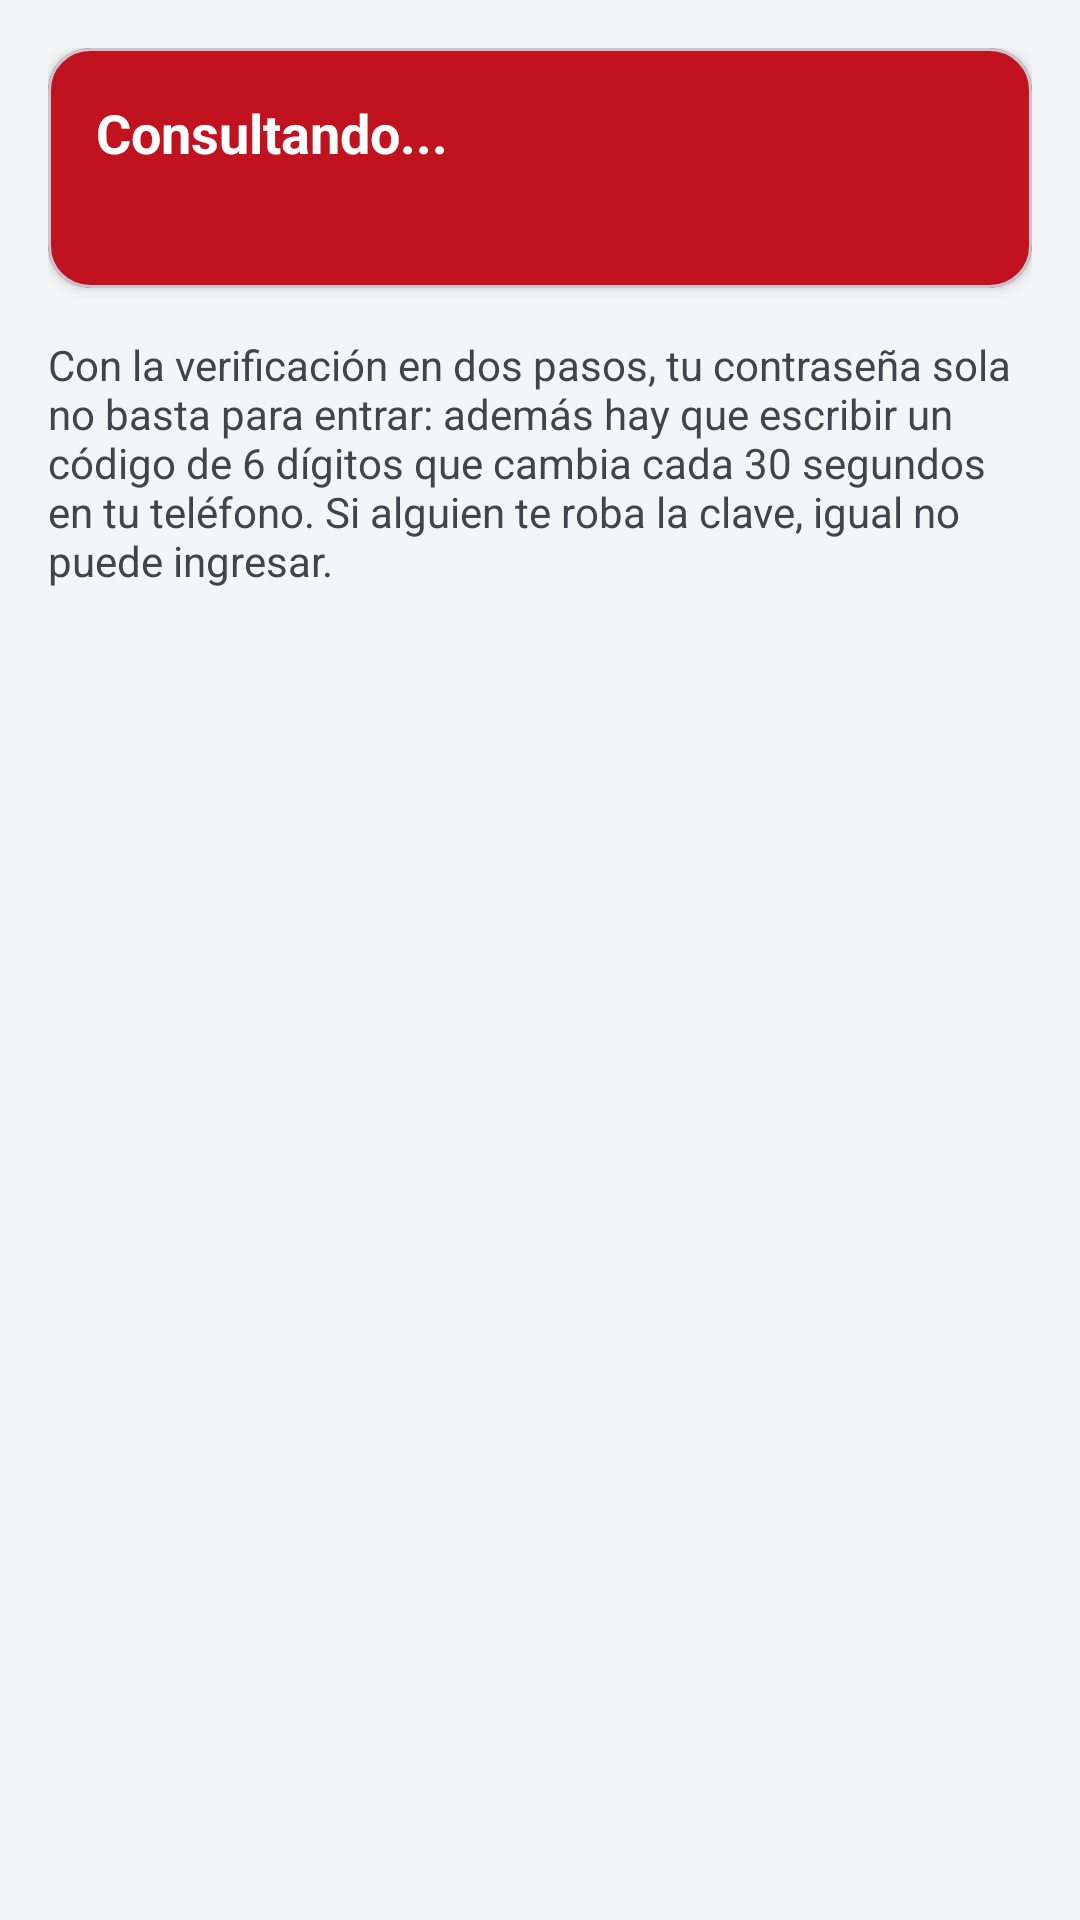

Android layout source for this screen:
<!-- AndroidManifest.xml: application theme Theme.Confronta -->
<!-- res/layout/activity_seguridad.xml -->
<?xml version="1.0" encoding="utf-8"?>
<ScrollView xmlns:android="http://schemas.android.com/apk/res/android"
    xmlns:app="http://schemas.android.com/apk/res-auto"
    android:layout_width="match_parent"
    android:layout_height="match_parent"
    android:background="@color/gris_fondo"
    android:fillViewport="true">

    <LinearLayout
        android:layout_width="match_parent"
        android:layout_height="wrap_content"
        android:orientation="vertical"
        android:padding="16dp">

        
        <com.google.android.material.card.MaterialCardView
            android:layout_width="match_parent" android:layout_height="wrap_content"
            app:cardCornerRadius="14dp" app:cardElevation="2dp"
            app:cardBackgroundColor="@color/verde_militar">
            <LinearLayout
                android:layout_width="match_parent" android:layout_height="wrap_content"
                android:orientation="vertical" android:padding="16dp">
                <TextView
                    android:id="@+id/tvEstado"
                    android:layout_width="match_parent" android:layout_height="wrap_content"
                    android:text="Consultando..." android:textColor="@color/blanco"
                    android:textSize="18sp" android:textStyle="bold" />
                <TextView
                    android:id="@+id/tvDetalle"
                    android:layout_width="match_parent" android:layout_height="wrap_content"
                    android:text="" android:textColor="@color/blanco" android:textSize="13sp"
                    android:layout_marginTop="6dp" />
            </LinearLayout>
        </com.google.android.material.card.MaterialCardView>

        <TextView
            android:id="@+id/tvObligatorio"
            android:layout_width="match_parent" android:layout_height="wrap_content"
            android:text="Es obligatoria para todas las cuentas. Hasta que la actives no podrás usar el resto de la aplicación."
            android:textColor="@color/verde_militar_oscuro" android:textSize="14sp"
            android:textStyle="bold"
            android:layout_marginTop="16dp" android:visibility="gone" />

        <TextView
            android:layout_width="match_parent" android:layout_height="wrap_content"
            android:text="Con la verificación en dos pasos, tu contraseña sola no basta para entrar: además hay que escribir un código de 6 dígitos que cambia cada 30 segundos en tu teléfono. Si alguien te roba la clave, igual no puede ingresar."
            android:textColor="@color/texto_secundario" android:textSize="14sp"
            android:layout_marginTop="16dp" />

        
        <LinearLayout
            android:id="@+id/panelInscripcion"
            android:layout_width="match_parent" android:layout_height="wrap_content"
            android:orientation="vertical" android:visibility="gone">

            <TextView
                android:layout_width="match_parent" android:layout_height="wrap_content"
                android:text="1. Escanea este código"
                android:textStyle="bold" android:textColor="@color/verde_militar_oscuro"
                android:textSize="16sp" android:layout_marginTop="20dp" />
            <TextView
                android:layout_width="match_parent" android:layout_height="wrap_content"
                android:text="Ábrelo desde Google Authenticator, Microsoft Authenticator o cualquier app de autenticación."
                android:textColor="@color/texto_secundario" android:textSize="13sp" />

            <ImageView
                android:id="@+id/imgQr"
                android:layout_width="260dp" android:layout_height="260dp"
                android:layout_gravity="center" android:layout_marginTop="12dp"
                android:contentDescription="Código QR de inscripción"
                android:background="@color/blanco" android:padding="8dp" />

            <TextView
                android:layout_width="match_parent" android:layout_height="wrap_content"
                android:text="¿No puedes escanear? Escribe esta clave a mano en la app:"
                android:textColor="@color/texto_secundario" android:textSize="13sp"
                android:layout_marginTop="14dp" />
            <TextView
                android:id="@+id/tvSecreto"
                android:layout_width="match_parent" android:layout_height="wrap_content"
                android:text="" android:textIsSelectable="true"
                android:fontFamily="monospace" android:textSize="15sp"
                android:textColor="@color/texto_principal"
                android:background="@color/blanco" android:padding="12dp"
                android:layout_marginTop="6dp" />

            <TextView
                android:layout_width="match_parent" android:layout_height="wrap_content"
                android:text="2. Escribe el código que aparece"
                android:textStyle="bold" android:textColor="@color/verde_militar_oscuro"
                android:textSize="16sp" android:layout_marginTop="20dp" />

            <com.google.android.material.textfield.TextInputLayout
                style="@style/Widget.Material3.TextInputLayout.OutlinedBox"
                android:layout_width="match_parent" android:layout_height="wrap_content"
                android:layout_marginTop="8dp"
                android:hint="Código de 6 dígitos">
                <com.google.android.material.textfield.TextInputEditText
                    android:id="@+id/etCodigo"
                    android:layout_width="match_parent" android:layout_height="wrap_content"
                    android:inputType="number" android:maxLength="6" />
            </com.google.android.material.textfield.TextInputLayout>

            <com.google.android.material.button.MaterialButton
                android:id="@+id/btnActivar"
                android:layout_width="match_parent" android:layout_height="wrap_content"
                android:layout_marginTop="10dp"
                android:text="Activar verificación en dos pasos" />
        </LinearLayout>

        
        <com.google.android.material.button.MaterialButton
            android:id="@+id/btnEmpezar"
            android:layout_width="match_parent" android:layout_height="wrap_content"
            android:layout_marginTop="20dp" android:visibility="gone"
            android:text="🔐  Activar verificación en dos pasos" />

        <com.google.android.material.button.MaterialButton
            android:id="@+id/btnDesactivar"
            style="@style/Widget.Material3.Button.OutlinedButton"
            android:layout_width="match_parent" android:layout_height="wrap_content"
            android:layout_marginTop="10dp" android:visibility="gone"
            android:text="Desactivar" />

        <ProgressBar
            android:id="@+id/progreso"
            android:layout_width="wrap_content" android:layout_height="wrap_content"
            android:layout_gravity="center" android:layout_marginTop="16dp"
            android:visibility="gone" />
    </LinearLayout>
</ScrollView>
<!-- resources referenced by this layout -->
<resources>
  <color name="blanco">#FFFFFF</color>
  <color name="gris_fondo">#F4F5F7</color>
  <color name="texto_principal">#14161A</color>
  <color name="texto_secundario">#41454B</color>
  <color name="verde_militar">#C1121F</color>
  <color name="verde_militar_oscuro">#8A0E17</color>
  <style name="Theme.Confronta" parent="Theme.Material3.Light">
          <item name="colorPrimary">@color/verde_militar</item>
          <item name="colorPrimaryDark">@color/verde_militar_oscuro</item>
          <item name="colorOnPrimary">@color/blanco</item>
          <item name="colorSecondary">@color/dorado</item>
          <item name="colorOnSecondary">@color/blanco</item>
  
          
          <item name="colorSurface">@color/superficie</item>
          <item name="colorOnSurface">@color/texto_principal</item>
          <item name="colorOnSurfaceVariant">@color/texto_secundario</item>
          <item name="android:colorBackground">@color/gris_fondo</item>
          <item name="colorOnBackground">@color/texto_principal</item>
          <item name="android:textColorPrimary">@color/texto_principal</item>
          <item name="android:textColorSecondary">@color/texto_secundario</item>
          <item name="android:textColorHint">@color/texto_hint</item>
  
          
          <item name="materialButtonStyle">@style/Widget.Confronta.Button</item>
  
          
          <item name="android:statusBarColor">@color/negro</item>
      </style>
  <color name="dorado">#52565C</color>
  <color name="superficie">#FFFFFF</color>
  <color name="texto_hint">#6B7078</color>
  <style name="Widget.Confronta.Button" parent="Widget.Material3.Button">
          <item name="backgroundTint">@color/boton_fondo</item>
          <item name="android:textColor">@color/boton_texto</item>
          <item name="iconTint">@color/boton_texto</item>
          <item name="rippleColor">@color/blanco</item>
          <item name="android:textAllCaps">false</item>
      </style>
  <color name="negro">#14161A</color>
</resources>
